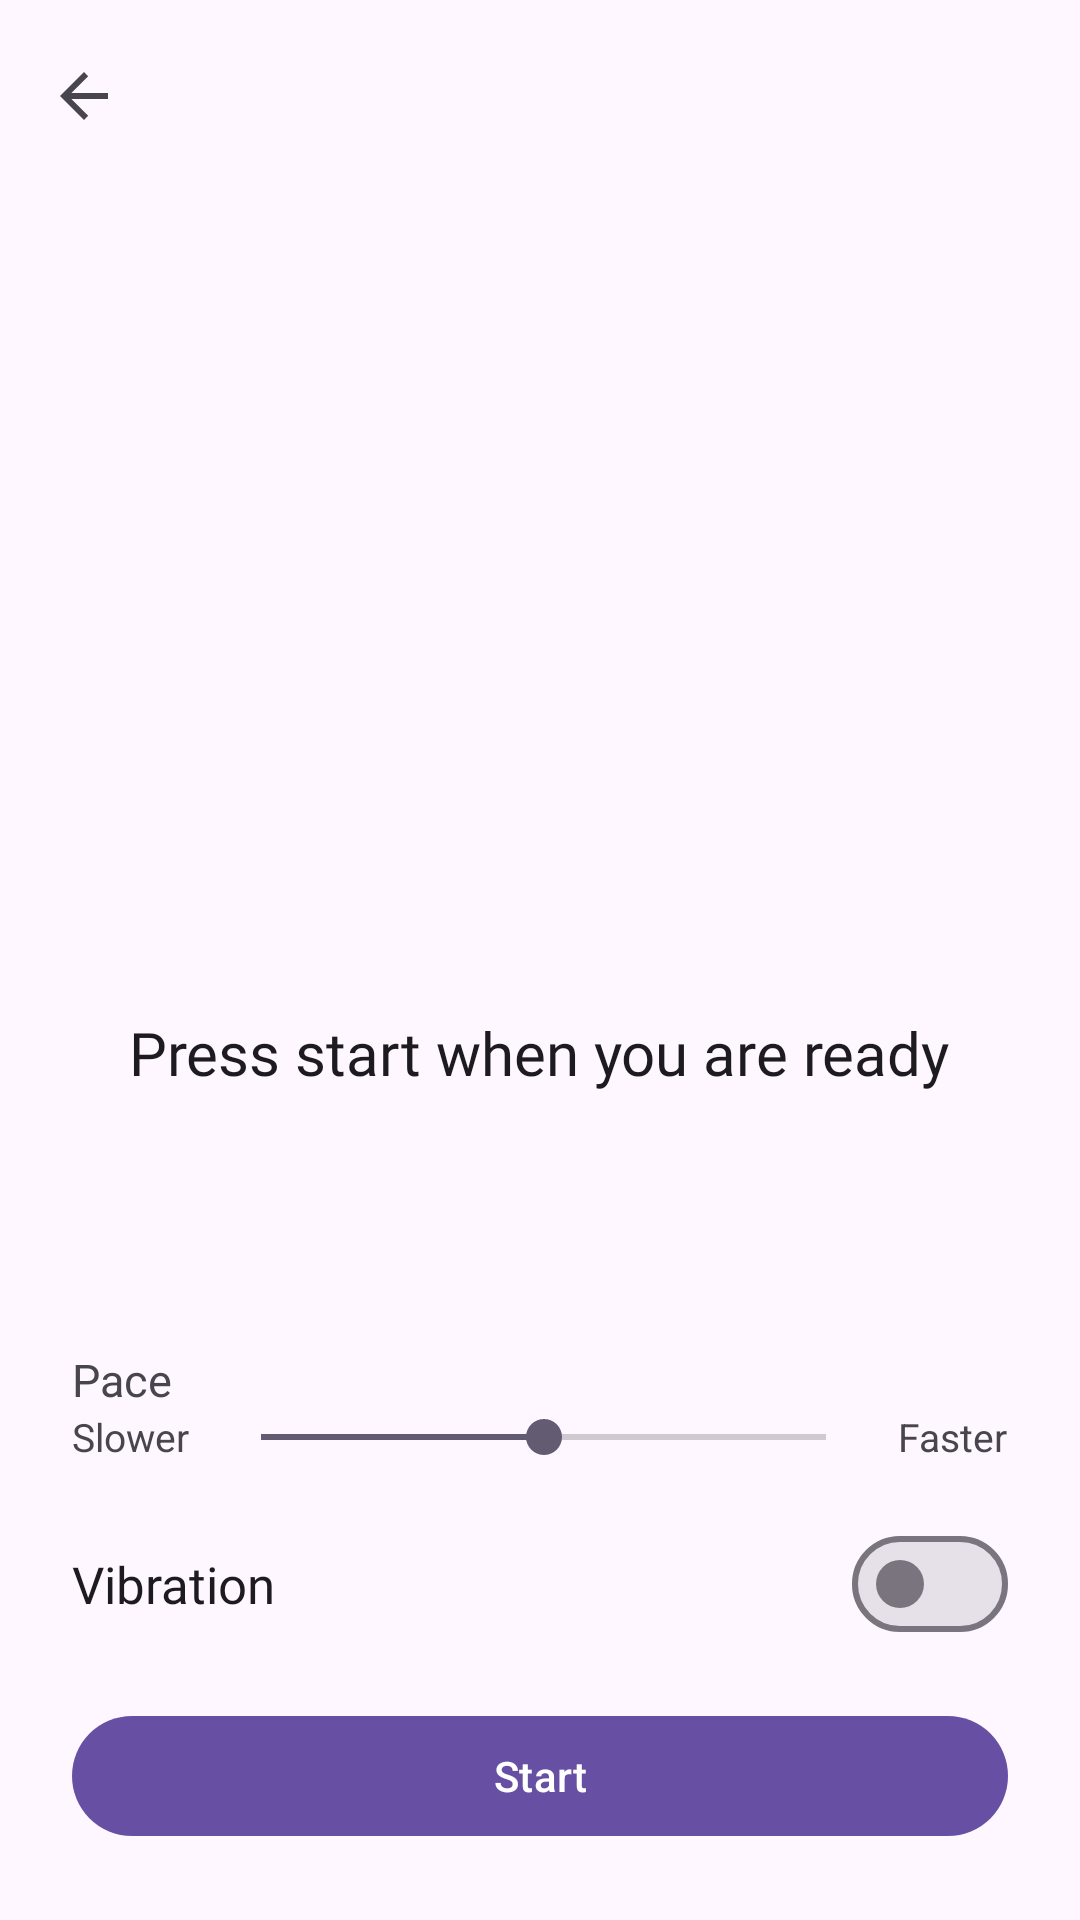

The Android layout XML behind this screen, and the referenced resources:
<!-- AndroidManifest.xml: application theme Theme.AutismAllyship -->
<!-- res/layout/activity_breathing.xml -->
<?xml version="1.0" encoding="utf-8"?>
<LinearLayout xmlns:android="http://schemas.android.com/apk/res/android"
    xmlns:app="http://schemas.android.com/apk/res-auto"
    android:id="@+id/breathing_root"
    android:layout_width="match_parent"
    android:layout_height="match_parent"
    android:background="?android:colorBackground"
    android:orientation="vertical">

    <androidx.appcompat.widget.Toolbar
        android:id="@+id/toolbar"
        android:layout_width="match_parent"
        android:layout_height="wrap_content"
        android:minHeight="?attr/actionBarSize"
        app:navigationContentDescription="@string/cd_back"
        app:navigationIcon="?attr/homeAsUpIndicator" />

    <LinearLayout
        android:layout_width="match_parent"
        android:layout_height="0dp"
        android:layout_weight="1"
        android:gravity="center"
        android:orientation="vertical"
        android:padding="24dp">

        <View
            android:id="@+id/breathing_circle"
            android:layout_width="180dp"
            android:layout_height="180dp"
            android:background="@drawable/circle_solid"
            android:backgroundTint="@color/sensory_breathing"
            android:contentDescription="@null" />

        <TextView
            android:id="@+id/phase_text"
            android:layout_width="wrap_content"
            android:layout_height="wrap_content"
            android:layout_marginTop="32dp"
            android:accessibilityLiveRegion="polite"
            android:fontFamily="@font/poppins_semibold"
            android:gravity="center"
            android:text="@string/breathing_ready"
            android:textColor="?attr/colorOnSurface"
            android:textSize="20sp"
            android:lineSpacingMultiplier="1.4" />
    </LinearLayout>

    <LinearLayout
        android:layout_width="match_parent"
        android:layout_height="wrap_content"
        android:orientation="vertical"
        android:padding="24dp">

        <TextView
            android:layout_width="match_parent"
            android:layout_height="wrap_content"
            android:text="@string/breathing_pace"
            android:textColor="?attr/colorOnSurfaceVariant"
            android:textSize="15sp" />

        <LinearLayout
            android:layout_width="match_parent"
            android:layout_height="wrap_content"
            android:gravity="center_vertical"
            android:orientation="horizontal">

            <TextView
                android:layout_width="wrap_content"
                android:layout_height="wrap_content"
                android:text="@string/breathing_pace_slow"
                android:textColor="?attr/colorOnSurfaceVariant"
                android:textSize="13sp" />

            <SeekBar
                android:id="@+id/pace_slider"
                android:layout_width="0dp"
                android:layout_height="wrap_content"
                android:layout_marginStart="8dp"
                android:layout_marginEnd="8dp"
                android:layout_weight="1"
                android:max="10"
                android:progress="5" />

            <TextView
                android:layout_width="wrap_content"
                android:layout_height="wrap_content"
                android:text="@string/breathing_pace_fast"
                android:textColor="?attr/colorOnSurfaceVariant"
                android:textSize="13sp" />
        </LinearLayout>

        <LinearLayout
            android:layout_width="match_parent"
            android:layout_height="wrap_content"
            android:layout_marginTop="16dp"
            android:gravity="center_vertical"
            android:orientation="horizontal">

            <TextView
                android:layout_width="0dp"
                android:layout_height="wrap_content"
                android:layout_weight="1"
                android:text="@string/settings_haptics"
                android:textColor="?attr/colorOnSurface"
                android:textSize="17sp"
                android:fontFamily="@font/poppins_medium" />

            <com.google.android.material.materialswitch.MaterialSwitch
                android:id="@+id/haptics_switch"
                android:layout_width="wrap_content"
                android:layout_height="wrap_content"
                android:minHeight="48dp"
                android:contentDescription="@string/settings_haptics" />
        </LinearLayout>

        <com.google.android.material.button.MaterialButton
            android:id="@+id/start_pause_button"
            android:layout_width="match_parent"
            android:layout_height="wrap_content"
            android:layout_marginTop="16dp"
            android:minHeight="48dp"
            android:text="@string/breathing_start" />
    </LinearLayout>
</LinearLayout>
<!-- resources referenced by this layout -->
<resources>
  <color name="sensory_breathing">#367085</color>
  <string name="breathing_pace">Pace</string>
  <string name="breathing_pace_fast">Faster</string>
  <string name="breathing_pace_slow">Slower</string>
  <string name="breathing_ready">Press start when you are ready</string>
  <string name="breathing_start">Start</string>
  <string name="cd_back">Back</string>
  <string name="settings_haptics">Vibration</string>
  <style name="Theme.AutismAllyship" parent="Base.Theme.AutismAllyship" />
  <style name="Base.Theme.AutismAllyship" parent="Theme.Material3.DayNight.NoActionBar">
          
          
      </style>
</resources>
